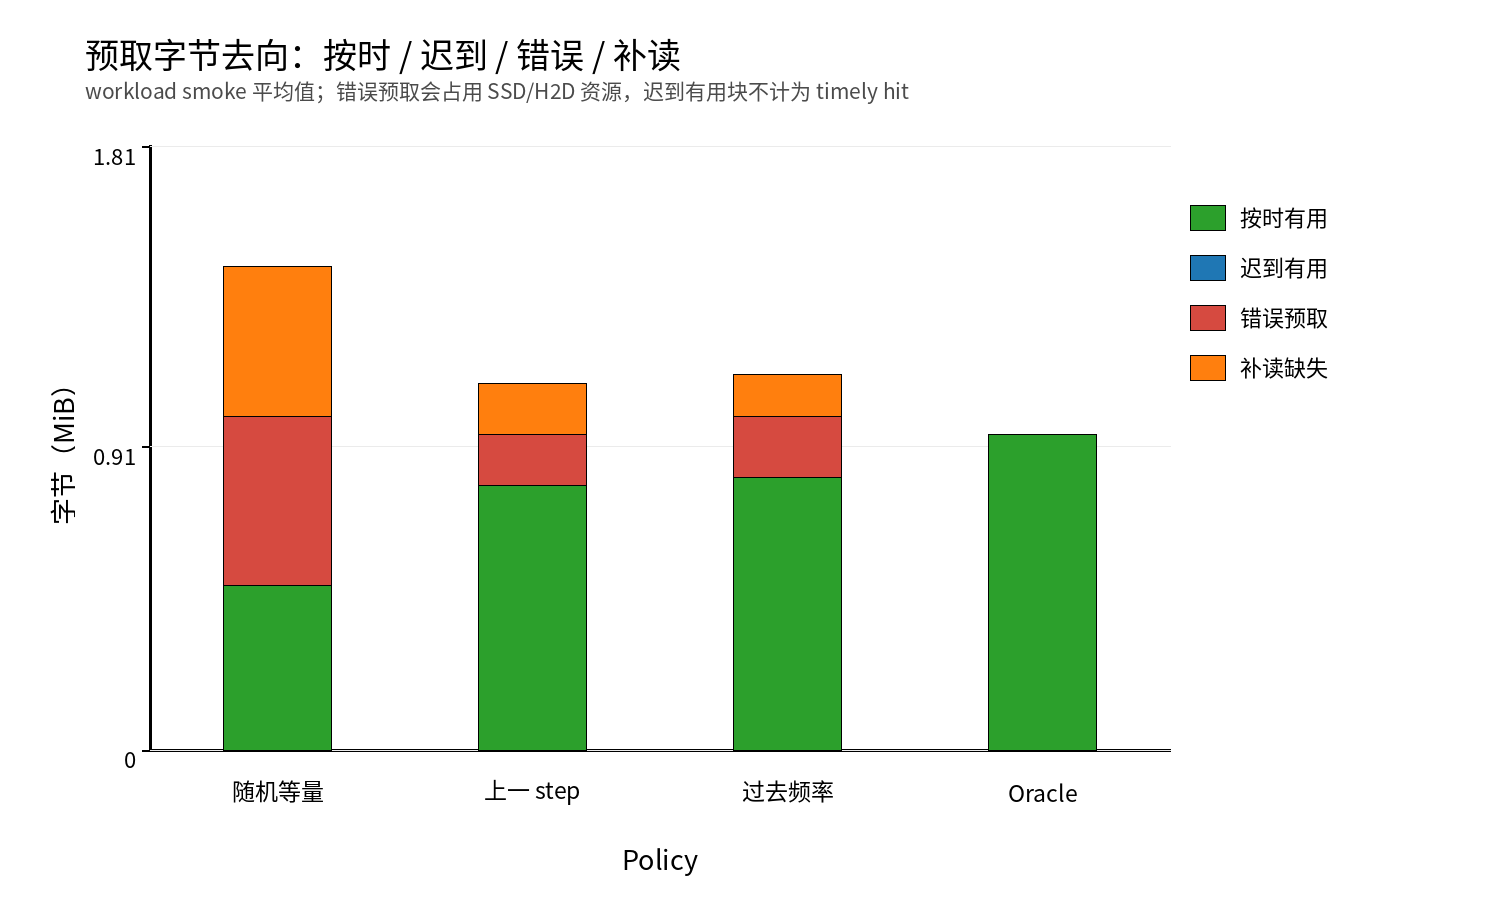

Source data for this figure (header and first rows):
policy, label, mean_useful_on_time_bytes, mean_late_useful_bytes, mean_wrong_nvme_bytes, mean_correction_bytes
Random-Same-Volume, 随机等量, 517962, 0.0, 530614, 473589
History-Last1, 上一 step, 831488, 0.0, 159698, 160063
Past-Frequency, 过去频率, 857634, 0.0, 190942, 133916
Oracle, Oracle, 991551, 0.0, 0.0, 0.0
